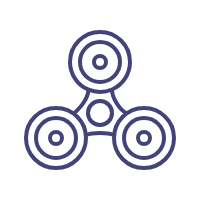
t = 0.00 s
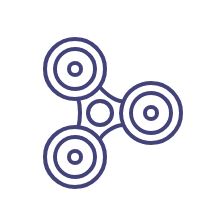
t = 0.25 s
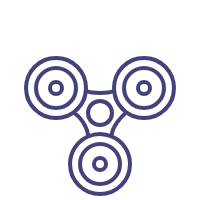
t = 0.50 s
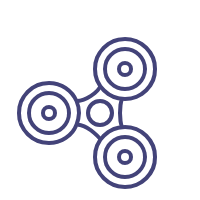
t = 0.75 s

The animated SVG that drew these frames (rendered in a browser with its animation timeline set to each time). Animation: 1 CSS @keyframes rule; one cycle of 1.00 s, repeats indefinitely.

<svg width="100" height="100" viewBox="0 0 100 100" fill="none" xmlns="http://www.w3.org/2000/svg" style="width: 200px; height: 200px;"><style>
     .line-fidget-spinner1 {animation:line-fidget-spinner1 1s linear infinite; transform-origin: 50px 56.5px;}
     @keyframes line-fidget-spinner1 {
         100%{transform: rotate(360deg);}
     }
     @media (prefers-reduced-motion: reduce) {
         .line-fidget-spinner1 {
             animation: none;
         }
     }
    </style><g class="line-fidget-spinner1" style="animation-duration: 1s;"><path class="fill1" d="M65 31C65 37.151 61.2977 42.4372 56 44.7519C54.1626 45.5547 52.1333 46 50 46C47.9579 46 46.0111 45.5919 44.2366 44.8528C38.8129 42.5937 35 37.2421 35 31C35 22.7157 41.7157 16 50 16C58.2843 16 65 22.7157 65 31Z" fill="#fff" stroke-width="2px"></path><path class="fill2" d="M56 44.7519C54.1626 45.5547 52.1333 46 50 46C47.9579 46 46.0111 45.5919 44.2366 44.8528C44.2366 44.8528 44 48.5 41.3683 51.9264C38.7366 55.3528 36.5 57 36.5 57L43 67.5C43 67.5 45.5 66.5 50 66.5C54.5 66.5 57 67.5 57 67.5L64 57C64 57 61 55.7519 58.5 51.8759C56 48 56 44.7519 56 44.7519Z" fill="#fff" stroke-width="2px"></path><path class="stroke1" d="M56 44.7519C61.2977 42.4372 65 37.151 65 31C65 22.7157 58.2843 16 50 16C41.7157 16 35 22.7157 35 31C35 37.2421 38.8129 42.5937 44.2366 44.8528M56 44.7519C54.1626 45.5547 52.1333 46 50 46C47.9579 46 46.0111 45.5919 44.2366 44.8528M56 44.7519C56 44.7519 56 48 58.5 51.8759C61 55.7519 64 57 64 57L57 67.5C57 67.5 54.5 66.5 50 66.5C45.5 66.5 43 67.5 43 67.5L36.5 57C36.5 57 38.7366 55.3528 41.3683 51.9264C44 48.5 44.2366 44.8528 44.2366 44.8528" stroke="rgba(67,67,121,1)" stroke-width="2px"></path><circle class="stroke1 fill1" cx="50" cy="31" r="10" fill="#fff" stroke="rgba(67,67,121,1)" stroke-width="2px"></circle><circle class="stroke1 fill1" cx="50" cy="31" r="3" fill="#fff" stroke="rgba(67,67,121,1)" stroke-width="2px"></circle><circle class="stroke1 fill1" cx="72" cy="69" r="15" fill="#fff" stroke="rgba(67,67,121,1)" stroke-width="2px"></circle><circle class="stroke1 fill1" cx="72" cy="69" r="10" fill="#fff" stroke="rgba(67,67,121,1)" stroke-width="2px"></circle><circle class="stroke1 fill1" cx="72" cy="69" r="3" fill="#fff" stroke="rgba(67,67,121,1)" stroke-width="2px"></circle><circle class="stroke1 fill1" cx="28" cy="69" r="15" fill="#fff" stroke="rgba(67,67,121,1)" stroke-width="2px"></circle><circle class="stroke1 fill1" cx="28" cy="69" r="10" fill="#fff" stroke="rgba(67,67,121,1)" stroke-width="2px"></circle><circle class="stroke1 fill1" cx="50" cy="56.5" r="6" fill="#fff" stroke="rgba(67,67,121,1)" stroke-width="2px"></circle><circle class="stroke1 fill1" cx="28" cy="69" r="3" fill="#fff" stroke="rgba(67,67,121,1)" stroke-width="2px"></circle></g></svg>
